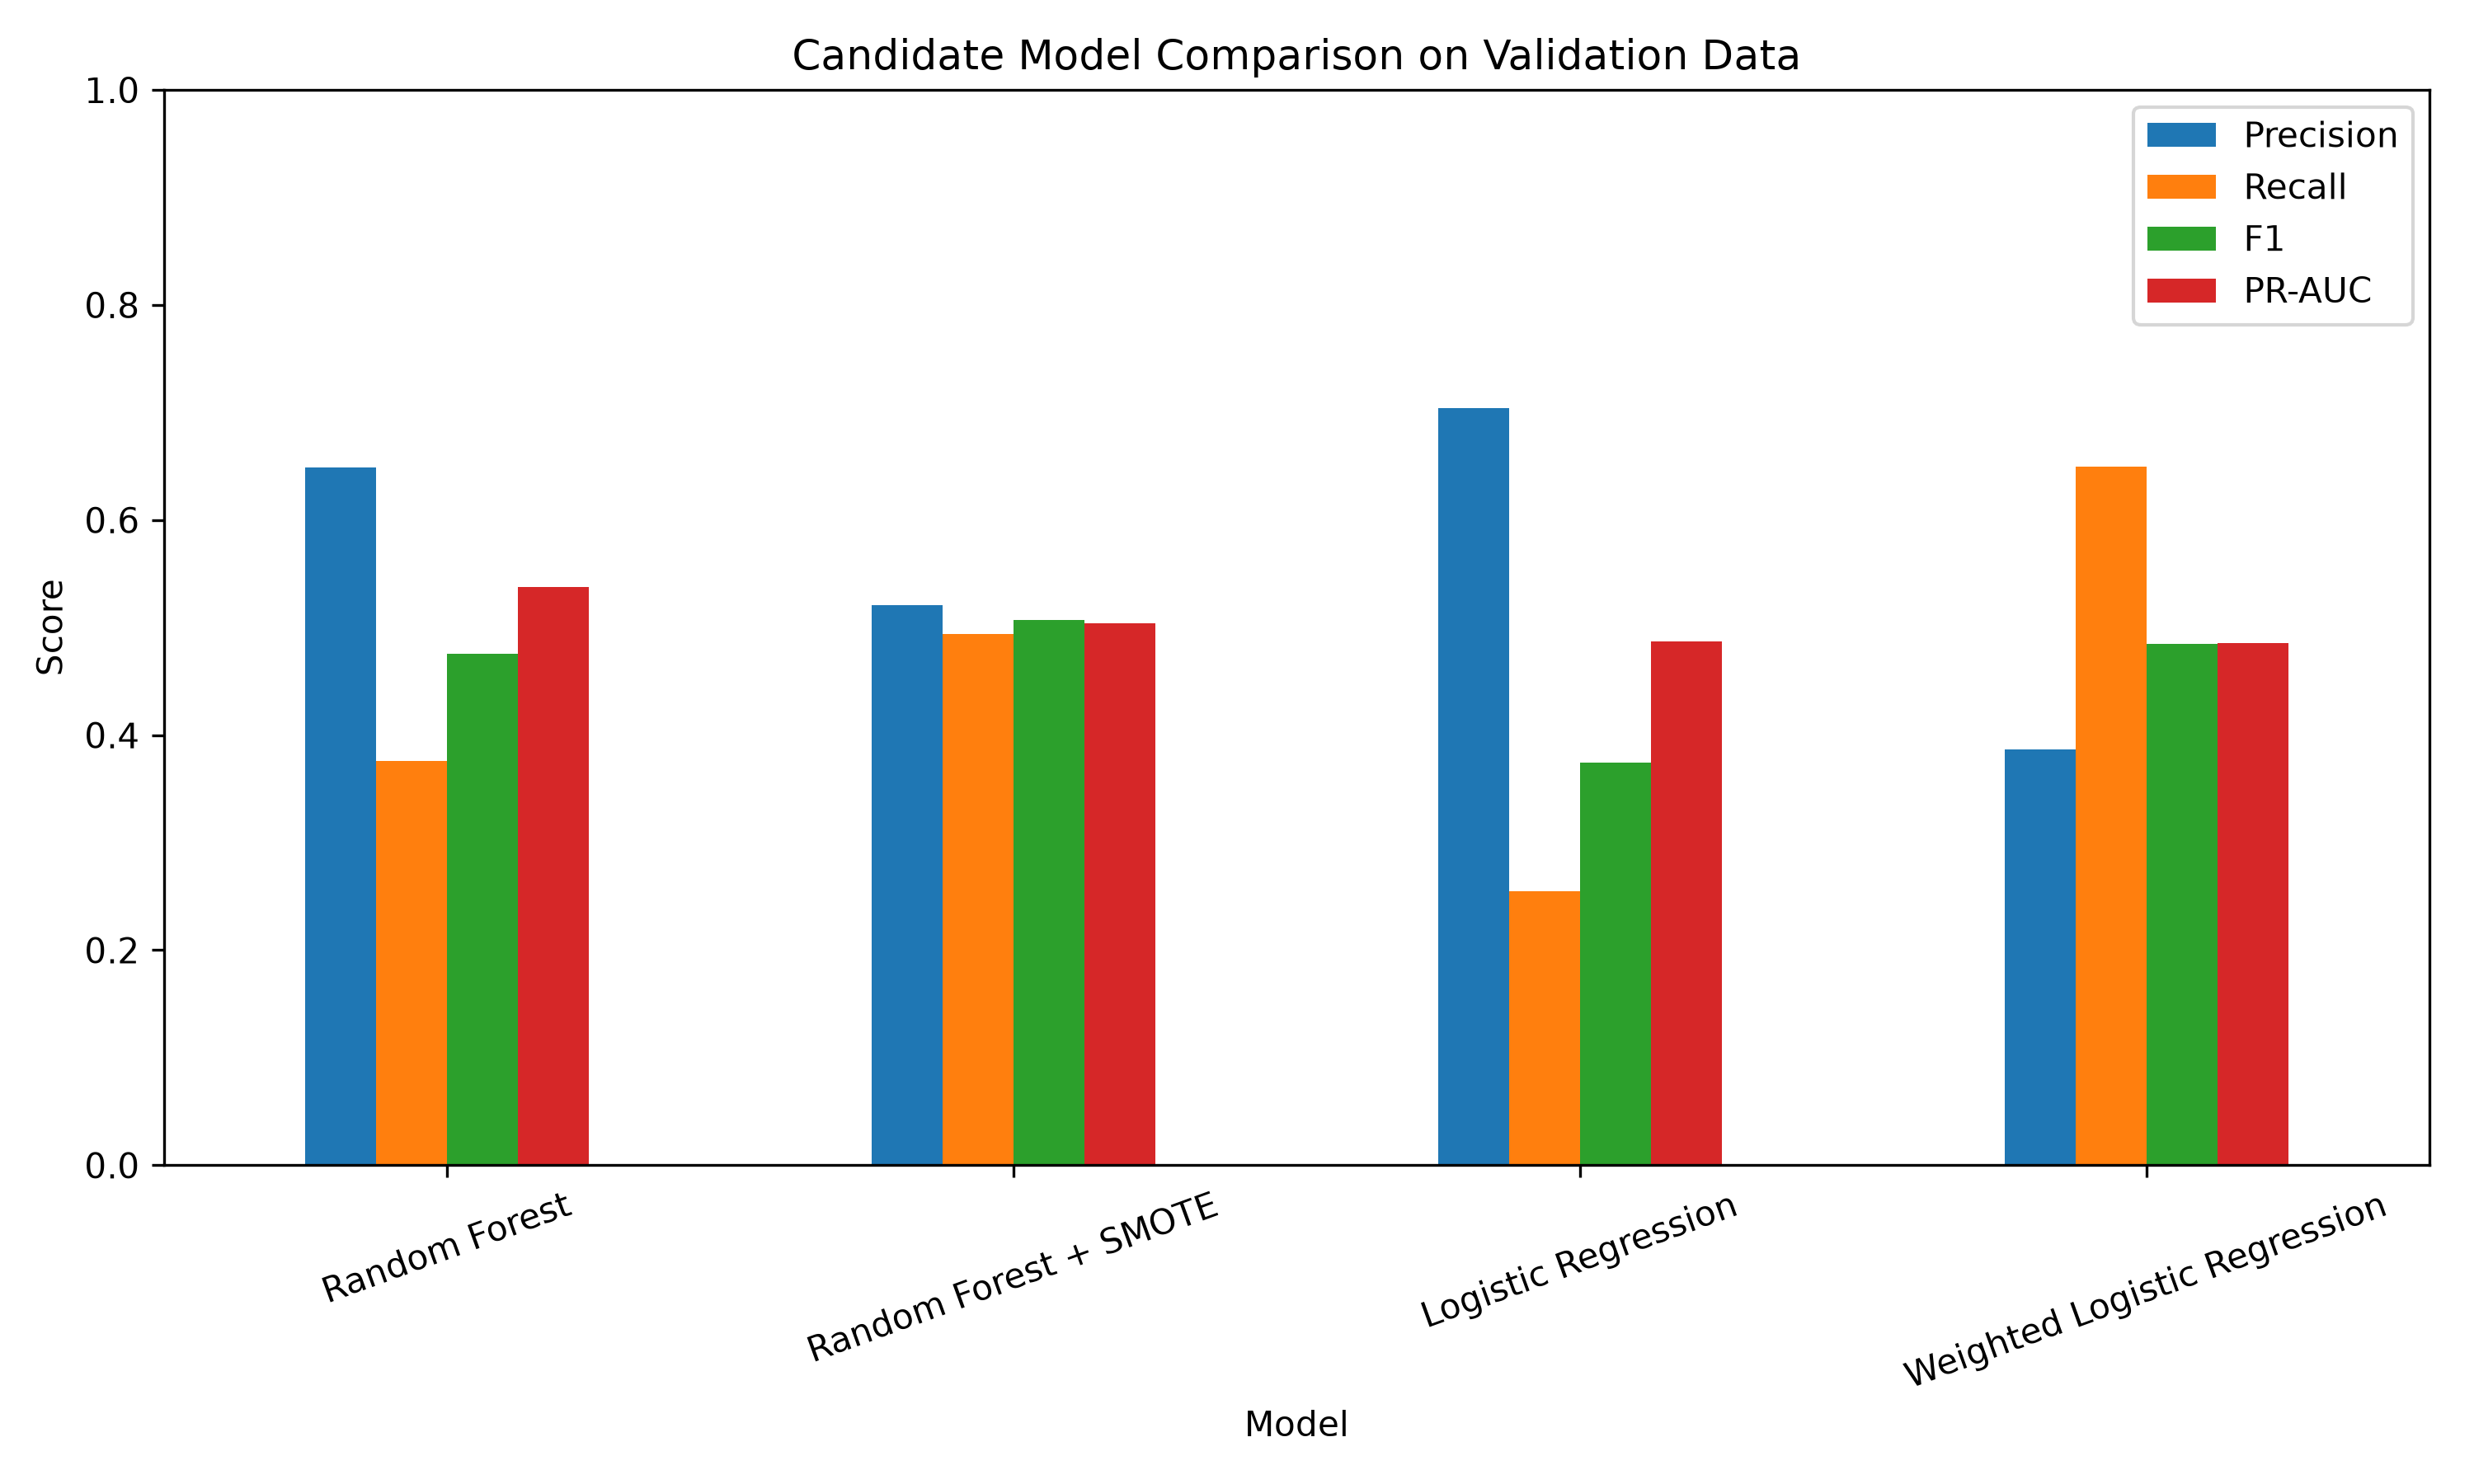

The table this chart was drawn from, first rows:
Model, Accuracy, Precision, Recall, F1, ROC-AUC, PR-AUC
Logistic Regression, 0.8077, 0.6868, 0.2396, 0.3553, 0.7076, 0.4939
Weighted Logistic Regression, 0.6797, 0.3672, 0.6202, 0.4613, 0.7081, 0.4904
Random Forest, 0.8123, 0.631, 0.3647, 0.4623, 0.7545, 0.5364
Random Forest + SMOTE, 0.7813, 0.5059, 0.4823, 0.4938, 0.7455, 0.492
